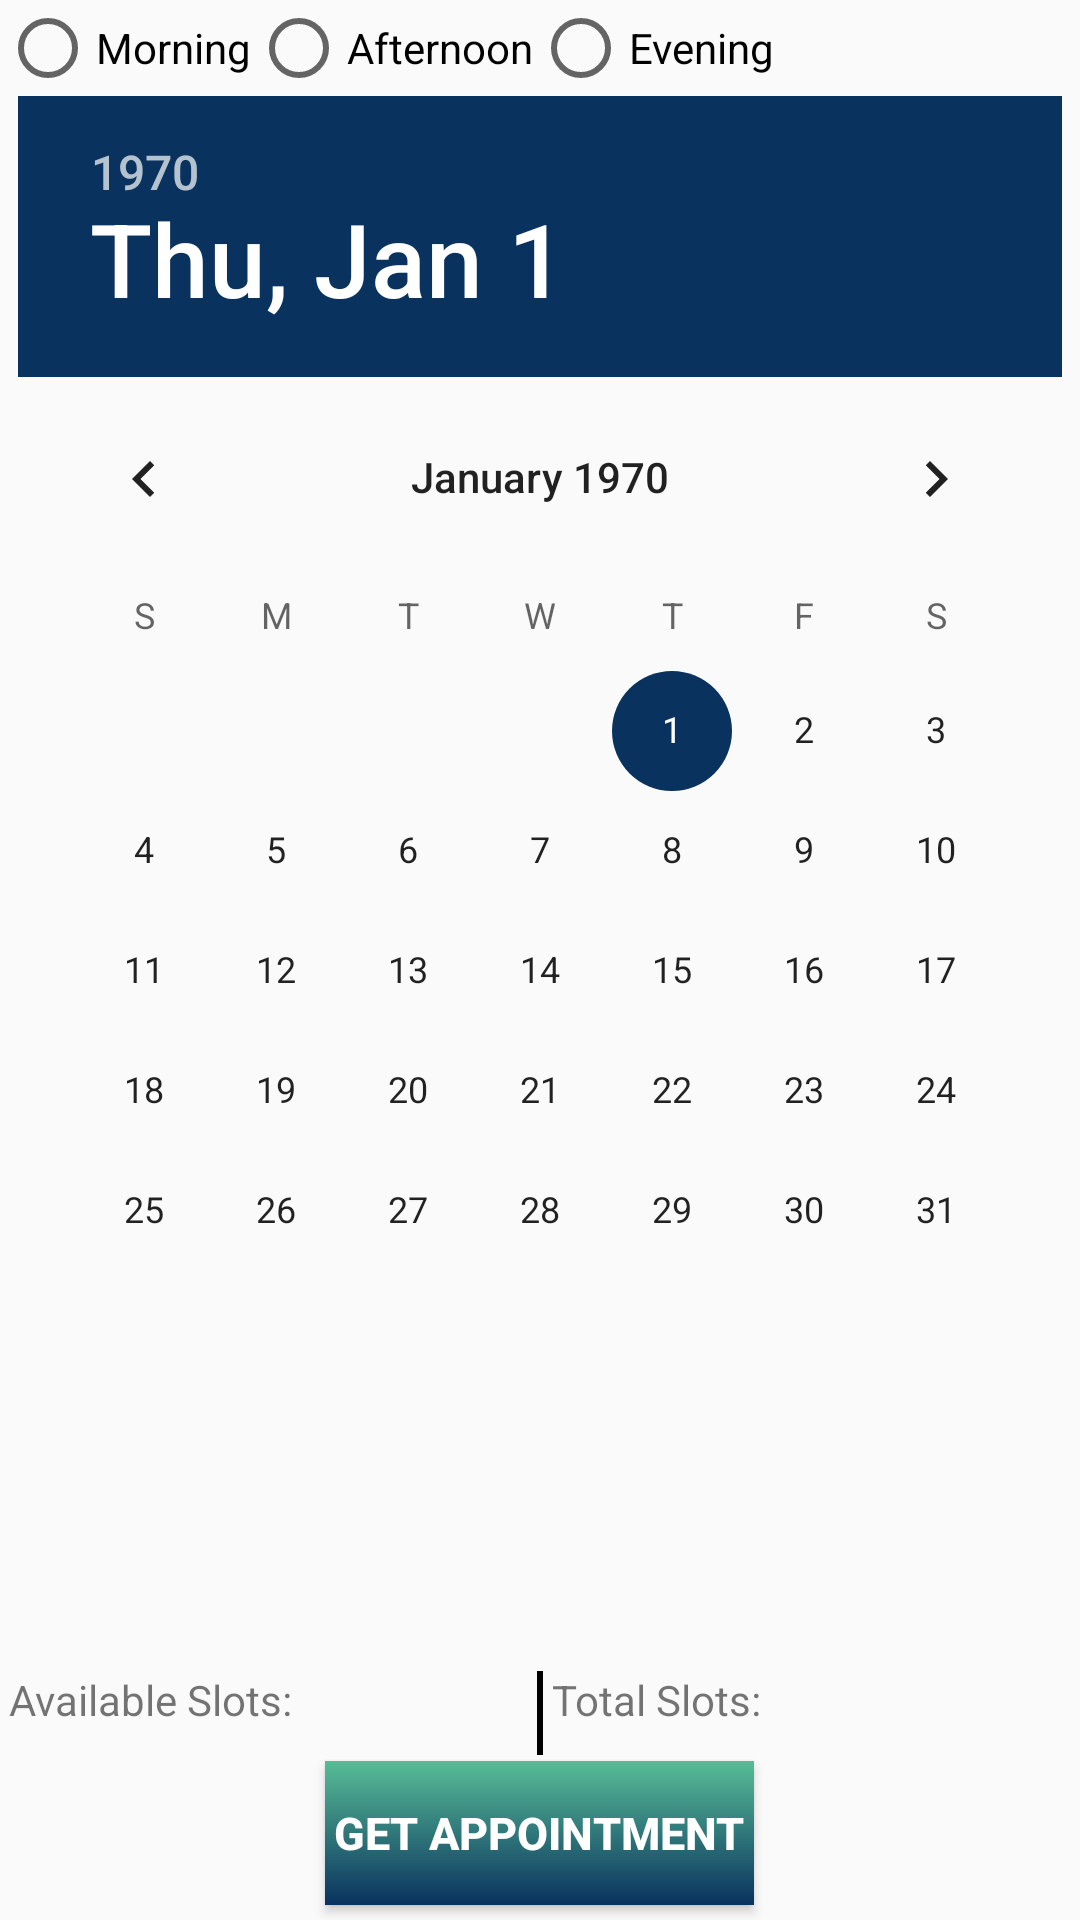

This screen was rendered from an Android layout file. Write that file and the resources it references.
<!-- AndroidManifest.xml: application theme AppTheme -->
<!-- res/layout/activity_appointment_calender.xml -->
<RelativeLayout xmlns:android="http://schemas.android.com/apk/res/android"
    xmlns:tools="http://schemas.android.com/tools"
    android:layout_width="match_parent"
    android:layout_height="match_parent"
    tools:context="com.medicus.medicus.Appointment_calender">

    <ProgressBar
        android:id="@+id/progressBar"
        style="?android:attr/progressBarStyleLarge"
        android:layout_width="match_parent"
        android:layout_height="wrap_content"
        android:layout_centerHorizontal="true"
        android:layout_centerVertical="true"
        android:progressDrawable="@drawable/circular_progress_bar" />
    <RadioGroup
        android:id="@+id/slots"
        android:layout_width="match_parent"
        android:layout_height="wrap_content"
        android:orientation="horizontal"
        android:textAlignment="center">

        <RadioButton
            android:id="@+id/morning"
            android:layout_width="wrap_content"
            android:layout_height="wrap_content"
            android:text="Morning" />

        <RadioButton
            android:id="@+id/afternoon"
            android:layout_width="wrap_content"
            android:layout_height="wrap_content"
            android:text="Afternoon" />

        <RadioButton
            android:id="@+id/evening"
            android:layout_width="wrap_content"
            android:layout_height="wrap_content"
            android:text="Evening" />
    </RadioGroup>

    <DatePicker
        android:id="@+id/datePicker"
        android:layout_width="wrap_content"
        android:layout_height="wrap_content"
        android:layout_below="@+id/slots"
        android:layout_centerHorizontal="true"
        android:layout_weight="1"
        android:datePickerMode="calendar"
        android:scaleY="1" />

    <RelativeLayout
        android:id="@+id/slotInfo"
        android:layout_width="match_parent"
        android:layout_height="30dp"
        android:layout_above="@+id/Bokbutton">

        <TextView
            android:id="@+id/available_slots"
            android:layout_width="wrap_content"
            android:layout_height="wrap_content"
            android:layout_alignParentLeft="true"
            android:layout_marginLeft="3dp"
            android:text="Available Slots: " />

        <TextView
            android:id="@+id/avail_info"
            android:layout_width="wrap_content"
            android:layout_height="wrap_content"
            android:layout_marginLeft="5dp"
            android:layout_toRightOf="@+id/available_slots" />

        <TextView
            android:id="@+id/divider"
            android:layout_width="2dp"
            android:layout_height="match_parent"
            android:layout_centerHorizontal="true"
            android:layout_marginBottom="2dp"
            android:background="@android:color/black"
            android:text="TextView" />

        <TextView
            android:id="@+id/total_slot"
            android:layout_width="wrap_content"
            android:layout_height="wrap_content"
            android:layout_marginLeft="3dp"
            android:layout_toRightOf="@+id/divider"
            android:text="Total Slots:" />

        <TextView
            android:id="@+id/total_info"
            android:layout_width="wrap_content"
            android:layout_height="wrap_content"
            android:layout_marginLeft="5dp"
            android:layout_toRightOf="@+id/total_slot" />
    </RelativeLayout>

    <Button
        android:id="@+id/Bokbutton"
        android:layout_width="wrap_content"
        android:layout_height="wrap_content"
        android:layout_alignParentBottom="true"
        android:layout_centerHorizontal="true"
        android:layout_gravity="center"
        android:layout_marginBottom="5dp"
        android:background="@drawable/gradient_background"
        android:paddingLeft="3dp"
        android:paddingRight="3dp"
        android:text="Get Appointment"
        android:textColor="@android:color/background_light"
        android:textSize="15sp"
        android:textStyle="bold" />


</RelativeLayout>
<!-- resources referenced by this layout -->
<resources>
  <!-- drawable circular_progress_bar (drawable) -->
  <?xml version="1.0" encoding="utf-8"?>
  
  <rotate
      xmlns:android="http://schemas.android.com/apk/res/android"
      android:fromDegrees="90"
      android:pivotX="50%"
      android:pivotY="50%"
      android:toDegrees="360">
  
      <shape
          android:innerRadiusRatio="3"
          android:shape="ring"
          android:thicknessRatio="7.0">
  
          <gradient
              android:centerColor="@color/colorPrimaryDark"
              android:endColor="@color/colorAccent"
              android:startColor="@color/colorPrimaryDark"
              android:angle="0"
              android:type="sweep"
              android:useLevel="false" />
      </shape>
  </rotate>
  <!-- drawable gradient_background (drawable) -->
  <?xml version="1.0" encoding="utf-8"?>
  
  <selector xmlns:android="http://schemas.android.com/apk/res/android">
      <item>
          <shape>
              <gradient
                  android:startColor="@color/colorAccent"
                  android:endColor="@color/colorPrimaryDark"
                  android:angle="90"
                  android:type="linear" />
          </shape>
  
      </item>
  </selector>
  <style name="AppTheme" parent="Theme.AppCompat.Light.DarkActionBar">
          
          <item name="colorPrimary">@color/colorPrimaryDark</item>
          <item name="colorPrimaryDark">@color/colorPrimaryDark</item>
          <item name="colorAccent">@color/colorAccent</item>
      </style>
  <color name="colorPrimaryDark">#57bd96</color>
  <color name="colorAccent">#09325e</color>
</resources>
